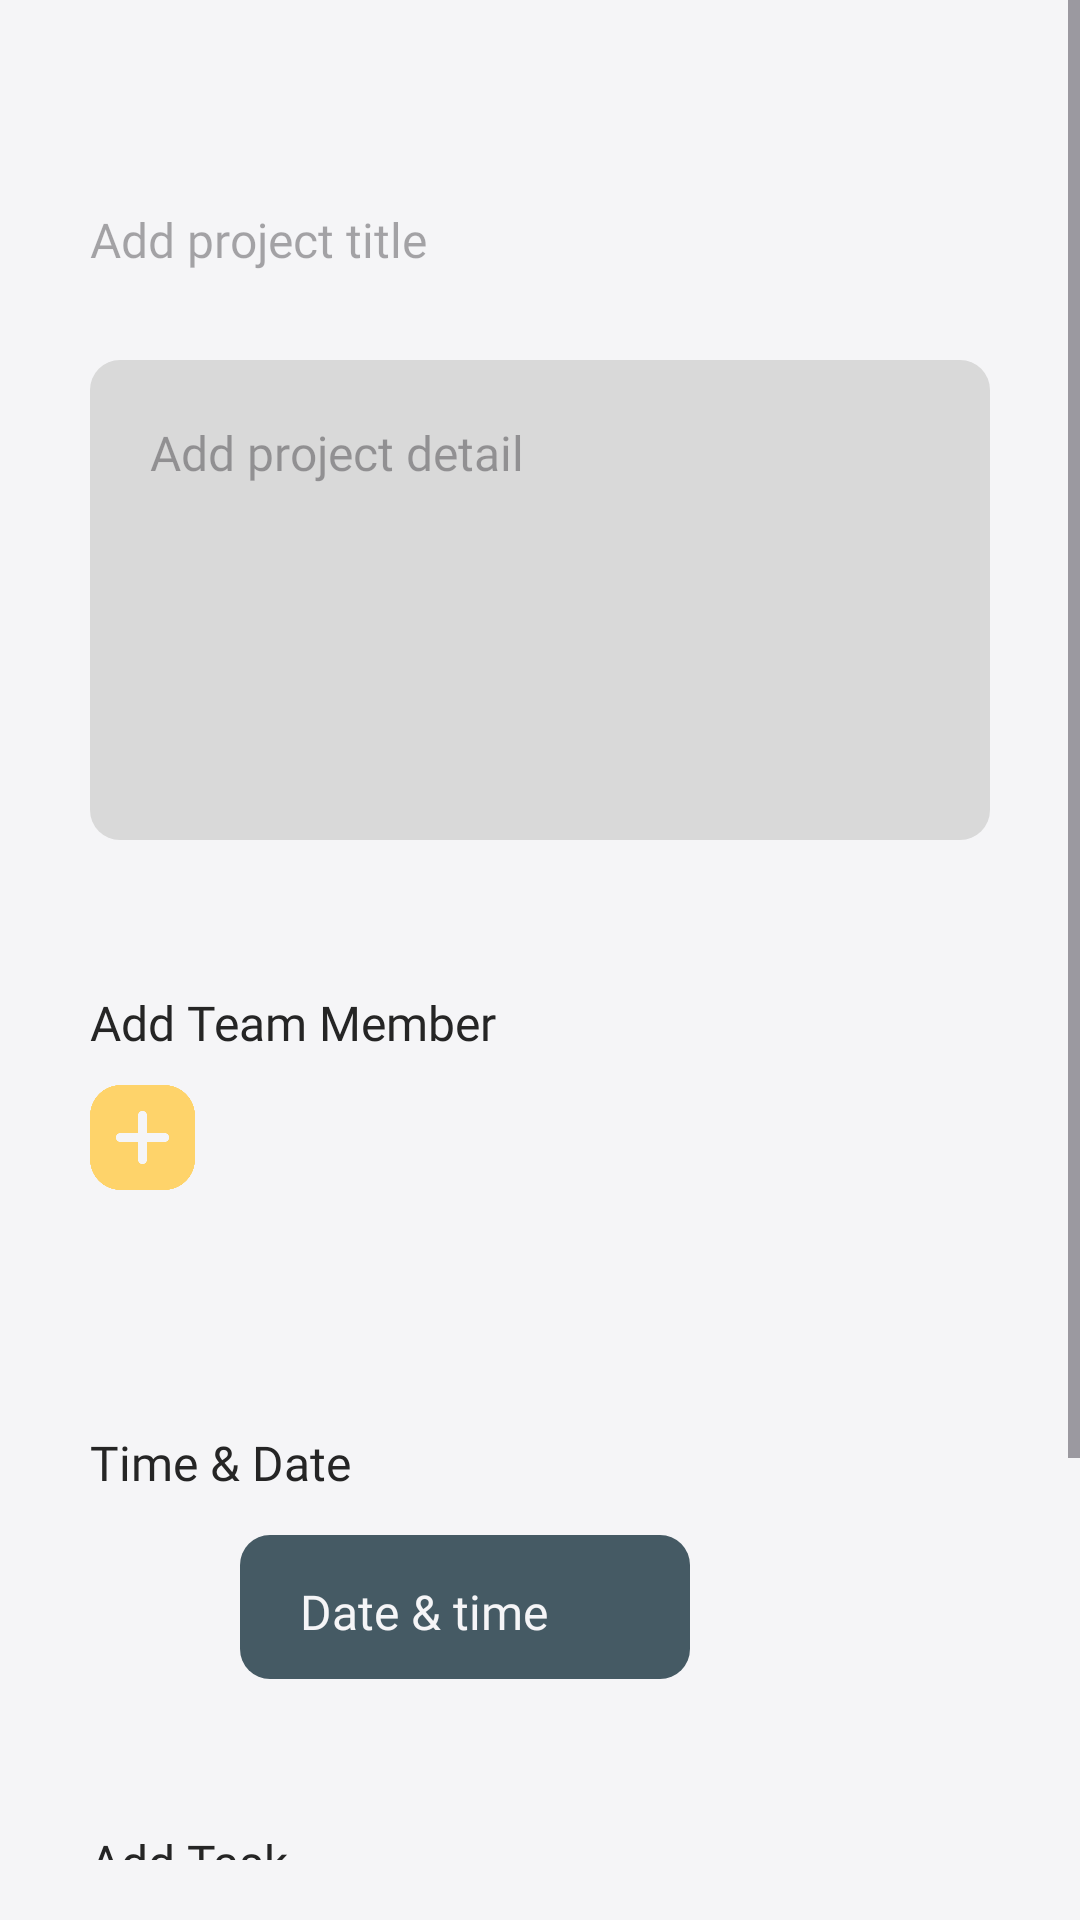

This screen was rendered from an Android layout file. Write that file and the resources it references.
<!-- AndroidManifest.xml: application theme Theme.ProjectUAS -->
<!-- res/layout/fragment_add_project.xml -->
<ScrollView xmlns:android="http://schemas.android.com/apk/res/android"
    xmlns:app="http://schemas.android.com/apk/res-auto"
    xmlns:tools="http://schemas.android.com/tools"
    android:layout_width="match_parent"
    android:layout_height="match_parent"
    android:background="@color/bg"
    android:paddingBottom="20dp"
    tools:context=".AddProjectFragment">

    <androidx.constraintlayout.widget.ConstraintLayout
        android:layout_width="match_parent"
        android:layout_height="wrap_content">

        

        <EditText
            android:id="@+id/etProjectTitle"
            android:layout_width="0dp"
            android:layout_height="60dp"
            style="@style/project_title"
            android:fontFamily="@font/poppinsregular"
            android:background="@drawable/input_project_title"
            android:hint="@string/add_title_hint"
            android:inputType="text"
            app:layout_constraintTop_toTopOf="parent"
            app:layout_constraintStart_toStartOf="parent"
            app:layout_constraintEnd_toEndOf="parent"/>

        <EditText
            android:id="@+id/etProjectDetail"
            android:layout_width="0dp"
            android:layout_height="160dp"
            style="@style/project_detail"
            android:fontFamily="@font/poppinsregular"
            android:background="@drawable/input_project_detail"
            android:hint="@string/add_detail_hint"
            android:gravity="top"
            android:inputType="textMultiLine"
            android:scrollbars="vertical"
            android:minLines="6"
            app:layout_constraintTop_toBottomOf="@+id/etProjectTitle"
            app:layout_constraintStart_toStartOf="parent"
            app:layout_constraintEnd_toEndOf="parent"/>

        <TextView
            android:id="@+id/AddTeamMember"
            android:layout_width="match_parent"
            android:layout_height="wrap_content"
            style="@style/add_team_member"
            android:text="Add Team Member"
            android:textSize="16sp"
            android:textColor="@color/tv_color"
            android:fontFamily="@font/poppinssemibold"
            app:layout_constraintTop_toBottomOf="@id/etProjectDetail"
            app:layout_constraintStart_toStartOf="parent"
            app:layout_constraintEnd_toEndOf="parent"/>

        <ImageView
            android:id="@+id/ivAddTeamMember"
            android:layout_width="35dp"
            android:layout_height="35dp"
            android:layout_marginTop="10dp"
            android:layout_marginStart="30dp"
            android:src="@drawable/add_button"
            app:layout_constraintStart_toStartOf="parent"
            app:layout_constraintTop_toBottomOf="@id/AddTeamMember" />

        <LinearLayout
            android:id="@+id/linearLayoutContainerTeam"
            android:layout_width="match_parent"
            android:layout_height="wrap_content"
            android:orientation="vertical"
            style="@style/task_list"
            android:layout_marginStart="30dp"
            android:layout_marginEnd="30dp"
            android:padding="10dp"
            app:layout_constraintTop_toBottomOf="@id/ivAddTeamMember"
            app:layout_constraintStart_toStartOf="parent" />

        <TextView
            android:id="@+id/TimeAndDate"
            android:layout_width="match_parent"
            android:layout_height="wrap_content"
            style="@style/add_team_member"
            android:text="Time &amp; Date"
            android:textSize="16sp"
            android:textColor="@color/tv_color"
            android:fontFamily="@font/poppinssemibold"
            app:layout_constraintTop_toBottomOf="@id/linearLayoutContainerTeam"
            app:layout_constraintStart_toStartOf="parent"
            app:layout_constraintEnd_toEndOf="parent"/>

        <ImageView
            android:id="@+id/ivDateTime"
            android:layout_width="25dp"
            android:layout_height="25dp"
            android:layout_marginTop="20dp"
            android:layout_marginStart="30dp"
            android:src="@drawable/calendar_2278049"
            app:layout_constraintStart_toStartOf="parent"
            app:layout_constraintTop_toBottomOf="@id/TimeAndDate" />

        <EditText
            android:id="@+id/etDateTime"
            style="@style/input_date"
            android:layout_width="150dp"
            android:layout_height="48dp"
            android:background="@drawable/input_date"
            android:fontFamily="@font/poppinsmedium"
            android:hint="@string/date_hint"
            android:inputType="datetime"
            android:textColorHint="@color/bg"
            android:textColor="@color/bg"
            app:layout_constraintStart_toStartOf="parent"
            app:layout_constraintLeft_toRightOf="@id/ivDateTime"
            app:layout_constraintTop_toTopOf="@id/TimeAndDate" />

        <TextView
            android:id="@+id/AddTask"
            android:layout_width="match_parent"
            android:layout_height="wrap_content"
            style="@style/add_team_member"
            android:text="Add Task"
            android:textSize="16sp"
            android:textColor="@color/tv_color"
            android:fontFamily="@font/poppinssemibold"
            app:layout_constraintTop_toBottomOf="@id/etDateTime"
            app:layout_constraintStart_toStartOf="parent"
            app:layout_constraintEnd_toEndOf="parent"/>

        <LinearLayout
            android:id="@+id/linearLayoutContainer"
            android:layout_width="0dp"
            android:layout_height="wrap_content"
            android:orientation="vertical"
            style="@style/task_list"
            app:layout_constraintTop_toBottomOf="@id/AddTask"
            app:layout_constraintStart_toStartOf="parent"
            app:layout_constraintEnd_toEndOf="parent"/>

        <LinearLayout
            android:id="@+id/addTaskButton"
            android:layout_width="0dp"
            android:layout_height="wrap_content"
            android:orientation="horizontal"
            android:background="@drawable/button_add_project"
            android:padding="16dp"
            android:gravity="center"
            android:clickable="true"
            android:focusable="true"
            android:contentDescription="Add new task"
            style="@style/task_list"
            app:layout_constraintTop_toBottomOf="@id/linearLayoutContainer"
            app:layout_constraintStart_toStartOf="parent"
            app:layout_constraintEnd_toEndOf="parent"
            android:onClick="addTaskField">

            <ImageView
                android:layout_width="28dp"
                android:layout_height="28dp"
                android:src="@drawable/add_11067304" />
        </LinearLayout>

        <Button
            android:id="@+id/btnAddProject"
            android:layout_width="300dp"
            android:layout_height="55dp"
            android:text="Create Project"
            android:textSize="18dp"
            android:layout_marginTop="50dp"
            android:layout_marginBottom="50dp"
            android:fontFamily="@font/poppinsmedium"
            android:textColor="@color/bg"
            android:background="@drawable/button_add_project"
            android:backgroundTint="@color/button_add_project"
            app:layout_constraintTop_toBottomOf="@id/addTaskButton"
            app:layout_constraintStart_toStartOf="parent"
            app:layout_constraintEnd_toEndOf="parent"/>

    </androidx.constraintlayout.widget.ConstraintLayout>
</ScrollView>
<!-- resources referenced by this layout -->
<resources>
  <color name="bg">#F5F5F7</color>
  <color name="button_add_project">#F0B646</color>
  <color name="tv_color">#252525</color>
  <!-- drawable add_11067304: png bitmap (drawable, 7724 bytes) -->
  <!-- drawable add_button: png bitmap (drawable, 15777 bytes) -->
  <!-- drawable button_add_project (drawable) -->
  <?xml version="1.0" encoding="utf-8"?>
  <shape xmlns:android="http://schemas.android.com/apk/res/android">
      <corners android:radius="10dp" />
      <solid android:color="#FFBB33" />
  </shape>
  <!-- drawable input_date (drawable) -->
  <?xml version="1.0" encoding="utf-8"?>
  <shape xmlns:android="http://schemas.android.com/apk/res/android">
      <solid android:color="#455A64" />
      <corners android:radius="10dp" />
      <padding android:left="20dp" android:right="5dp" android:top="5dp" android:bottom="2dp" />
  </shape>
  <!-- drawable input_project_detail (drawable) -->
  <?xml version="1.0" encoding="utf-8"?>
  <shape xmlns:android="http://schemas.android.com/apk/res/android">
      <solid android:color="#D9D9D9" />
      <corners android:radius="10dp" />
      <padding android:left="20dp" android:right="20dp" android:top="20dp" android:bottom="14dp" />
  </shape>
  <string name="add_detail_hint">Add project detail</string>
  <string name="add_title_hint">Add project title</string>
  <string name="date_hint">Date &amp; time</string>
  <style name="add_team_member">
          <item name="android:layout_marginLeft">30dp</item>
          <item name="android:layout_marginRight">30dp</item>
          <item name="android:layout_marginTop">50dp</item>
      </style>
  <style name="input_date">
          <item name="android:layout_marginStart">80dp</item>
          <item name="android:layout_marginTop">35dp</item>
          <item name="android:textSize">16sp</item>
      </style>
  <style name="project_detail">
          <item name="android:layout_marginLeft">30dp</item>
          <item name="android:layout_marginRight">30dp</item>
          <item name="android:layout_marginTop">10dp</item>
          <item name="android:textSize">16sp</item>
      </style>
  <style name="project_title">
          <item name="android:layout_marginLeft">30dp</item>
          <item name="android:layout_marginRight">30dp</item>
          <item name="android:layout_marginTop">50dp</item>
          <item name="android:textSize">16sp</item>
      </style>
  <style name="task_list">
          <item name="android:layout_marginLeft">30dp</item>
          <item name="android:layout_marginRight">30dp</item>
          <item name="android:layout_marginTop">10dp</item>
      </style>
  <style name="Theme.ProjectUAS" parent="Base.Theme.ProjectUAS">
  
      </style>
  <style name="Base.Theme.ProjectUAS" parent="Theme.Material3.DayNight.NoActionBar">
          
          
          <item name="colorPrimary">@color/button_color</item>
      </style>
  <color name="button_color">#FED36A</color>
</resources>
